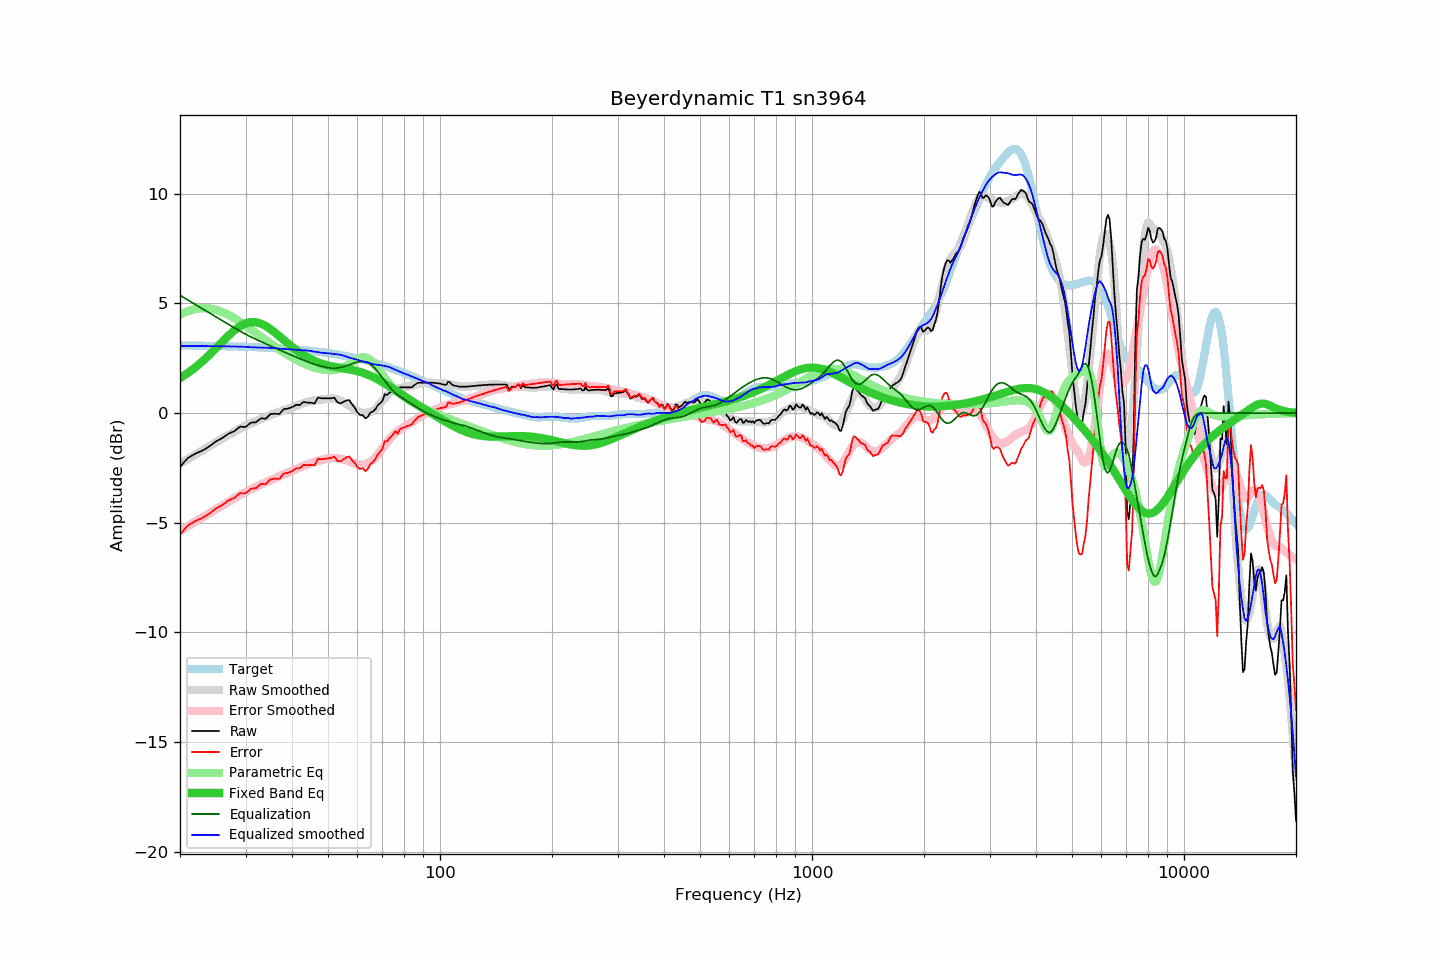

The file beside this chart, header and first rows:
frequency, raw, error, smoothed, error_smoothed, equalization, parametric_eq, equalized_raw, equalized_smoothed, target
20, -2.45, -5.53, -2.32, -5.37, 5.37, 1.59, 2.92, 3.05, 3.08
21, -2.05, -5.13, -2.10, -5.15, 5.15, 1.83, 3.11, 3.06, 3.08
22, -1.85, -4.92, -1.89, -4.95, 4.95, 2.09, 3.10, 3.06, 3.08
23, -1.71, -4.78, -1.69, -4.75, 4.75, 2.37, 3.04, 3.05, 3.07
24, -1.52, -4.58, -1.51, -4.56, 4.56, 2.66, 3.04, 3.05, 3.06
25, -1.29, -4.34, -1.33, -4.38, 4.38, 2.96, 3.09, 3.05, 3.06
26, -1.14, -4.19, -1.16, -4.20, 4.20, 3.25, 3.07, 3.05, 3.05
27, -0.94, -3.98, -1.00, -4.04, 4.04, 3.53, 3.10, 3.04, 3.05
28, -0.83, -3.87, -0.85, -3.88, 3.88, 3.77, 3.06, 3.04, 3.04
29, -0.62, -3.65, -0.71, -3.74, 3.74, 3.96, 3.12, 3.03, 3.03
30, -0.64, -3.66, -0.58, -3.60, 3.60, 4.09, 2.96, 3.02, 3.02
31, -0.44, -3.45, -0.48, -3.48, 3.48, 4.15, 3.04, 3.00, 3.02
32, -0.42, -3.42, -0.37, -3.36, 3.36, 4.14, 2.95, 3.00, 3.01
33, -0.24, -3.23, -0.27, -3.26, 3.26, 4.08, 3.02, 2.99, 3.00
34, -0.26, -3.24, -0.18, -3.16, 3.16, 3.97, 2.90, 2.98, 2.99
35, -0.05, -3.02, -0.09, -3.06, 3.06, 3.83, 3.02, 2.97, 2.98
36, -0.03, -2.99, -0.01, -2.97, 2.97, 3.67, 2.94, 2.96, 2.96
37, -0.05, -3.00, 0.06, -2.88, 2.88, 3.50, 2.83, 2.94, 2.95
38, 0.18, -2.76, 0.13, -2.79, 2.79, 3.33, 2.98, 2.92, 2.94
39, 0.20, -2.72, 0.20, -2.71, 2.71, 3.17, 2.92, 2.91, 2.93
40, 0.26, -2.65, 0.27, -2.63, 2.63, 3.02, 2.90, 2.90, 2.91
41, 0.37, -2.52, 0.33, -2.55, 2.55, 2.88, 2.93, 2.88, 2.90
42, 0.37, -2.51, 0.39, -2.48, 2.48, 2.75, 2.85, 2.87, 2.88
43, 0.51, -2.35, 0.45, -2.41, 2.41, 2.64, 2.92, 2.86, 2.87
44, 0.47, -2.38, 0.51, -2.34, 2.34, 2.54, 2.82, 2.85, 2.85
45, 0.47, -2.36, 0.55, -2.28, 2.28, 2.45, 2.76, 2.83, 2.83
46, 0.43, -2.38, 0.58, -2.23, 2.23, 2.38, 2.66, 2.81, 2.82
47, 0.71, -2.08, 0.60, -2.18, 2.18, 2.31, 2.89, 2.78, 2.80
48, 0.67, -2.10, 0.62, -2.14, 2.14, 2.26, 2.81, 2.75, 2.78
49, 0.67, -2.08, 0.64, -2.10, 2.10, 2.21, 2.77, 2.74, 2.76
50, 0.67, -2.06, 0.66, -2.07, 2.07, 2.17, 2.74, 2.73, 2.74
51, 0.67, -2.04, 0.66, -2.05, 2.05, 2.14, 2.73, 2.71, 2.72
52, 0.70, -1.99, 0.65, -2.05, 2.05, 2.11, 2.75, 2.69, 2.69
53, 0.49, -2.18, 0.62, -2.06, 2.06, 2.08, 2.55, 2.68, 2.67
54, 0.44, -2.20, 0.58, -2.08, 2.08, 2.06, 2.52, 2.66, 2.65
55, 0.51, -2.11, 0.51, -2.11, 2.11, 2.04, 2.63, 2.62, 2.62
56, 0.57, -2.02, 0.43, -2.15, 2.15, 2.02, 2.73, 2.58, 2.60
57, 0.59, -1.98, 0.33, -2.20, 2.20, 1.99, 2.79, 2.53, 2.57
58, 0.40, -2.14, 0.25, -2.25, 2.25, 1.97, 2.65, 2.49, 2.55
59, 0.24, -2.27, 0.17, -2.29, 2.29, 1.94, 2.54, 2.46, 2.52
60, 0.02, -2.47, 0.10, -2.33, 2.33, 1.91, 2.35, 2.43, 2.49
61, -0.09, -2.55, 0.04, -2.35, 2.35, 1.88, 2.26, 2.39, 2.46
62, -0.09, -2.52, 0.01, -2.35, 2.35, 1.84, 2.26, 2.36, 2.43
63, -0.25, -2.65, 0.01, -2.33, 2.33, 1.80, 2.09, 2.34, 2.40
64, -0.17, -2.54, 0.02, -2.29, 2.29, 1.75, 2.12, 2.31, 2.37
65, 0.02, -2.32, 0.04, -2.22, 2.22, 1.70, 2.25, 2.27, 2.34
66, 0.07, -2.24, 0.10, -2.14, 2.14, 1.65, 2.21, 2.23, 2.31
67, 0.17, -2.10, 0.19, -2.03, 2.03, 1.59, 2.20, 2.22, 2.28
68, 0.35, -1.89, 0.30, -1.90, 1.90, 1.54, 2.25, 2.20, 2.25
69, 0.44, -1.77, 0.43, -1.76, 1.76, 1.48, 2.20, 2.18, 2.21
70, 0.55, -1.63, 0.55, -1.61, 1.61, 1.41, 2.17, 2.17, 2.18
71, 0.86, -1.28, 0.67, -1.47, 1.47, 1.35, 2.34, 2.15, 2.15
72, 0.82, -1.29, 0.79, -1.34, 1.34, 1.29, 2.16, 2.13, 2.11
73, 0.91, -1.16, 0.89, -1.21, 1.21, 1.22, 2.13, 2.10, 2.08
74, 0.97, -1.07, 0.97, -1.10, 1.10, 1.16, 2.07, 2.06, 2.04
75, 1.07, -0.93, 1.02, -0.99, 0.99, 1.09, 2.06, 2.01, 2.01
76, 1.15, -0.82, 1.07, -0.90, 0.90, 1.03, 2.05, 1.97, 1.97
77, 0.99, -0.94, 1.11, -0.82, 0.82, 0.97, 1.82, 1.93, 1.94
78, 1.17, -0.73, 1.13, -0.76, 0.76, 0.91, 1.93, 1.89, 1.90
79, 1.17, -0.69, 1.16, -0.69, 0.69, 0.84, 1.87, 1.85, 1.87
... 553 more rows
